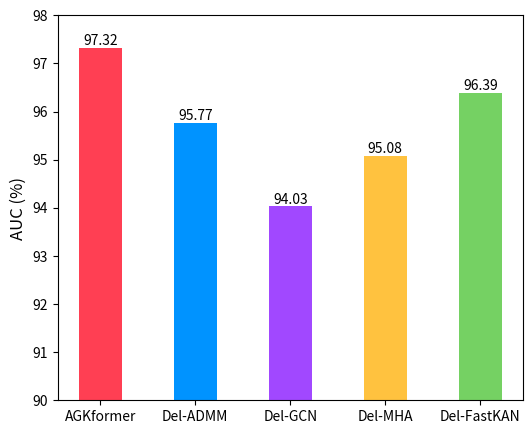

Source code (Python):
import matplotlib.pyplot as plt

# 数据
models = ['AGKformer', 'Del-ADMM', 'Del-GCN', 'Del-MHA', 'Del-FastKAN']
auc_values = [97.32, 95.77, 94.03, 95.08, 96.39]

# 创建柱状图
plt.figure(figsize=(6, 5))
bars = plt.bar(models, auc_values, width=0.45, color=['#ff3f53', '#0093ff', '#a148ff', '#ffc23f', '#75d163'])

# 添加数值标签
for bar in bars:
    yval = bar.get_height()
    plt.text(bar.get_x() + bar.get_width()/2, yval, round(yval, 3), va='bottom', ha='center')

# 设置图表标题和标签
# plt.title('(A)')
plt.ylabel('AUC (%)', fontsize=12)
plt.ylim(90, 98)


plt.savefig('ablatioin_AUC.pdf', format='pdf', bbox_inches='tight')
# 显示图表
plt.show()
